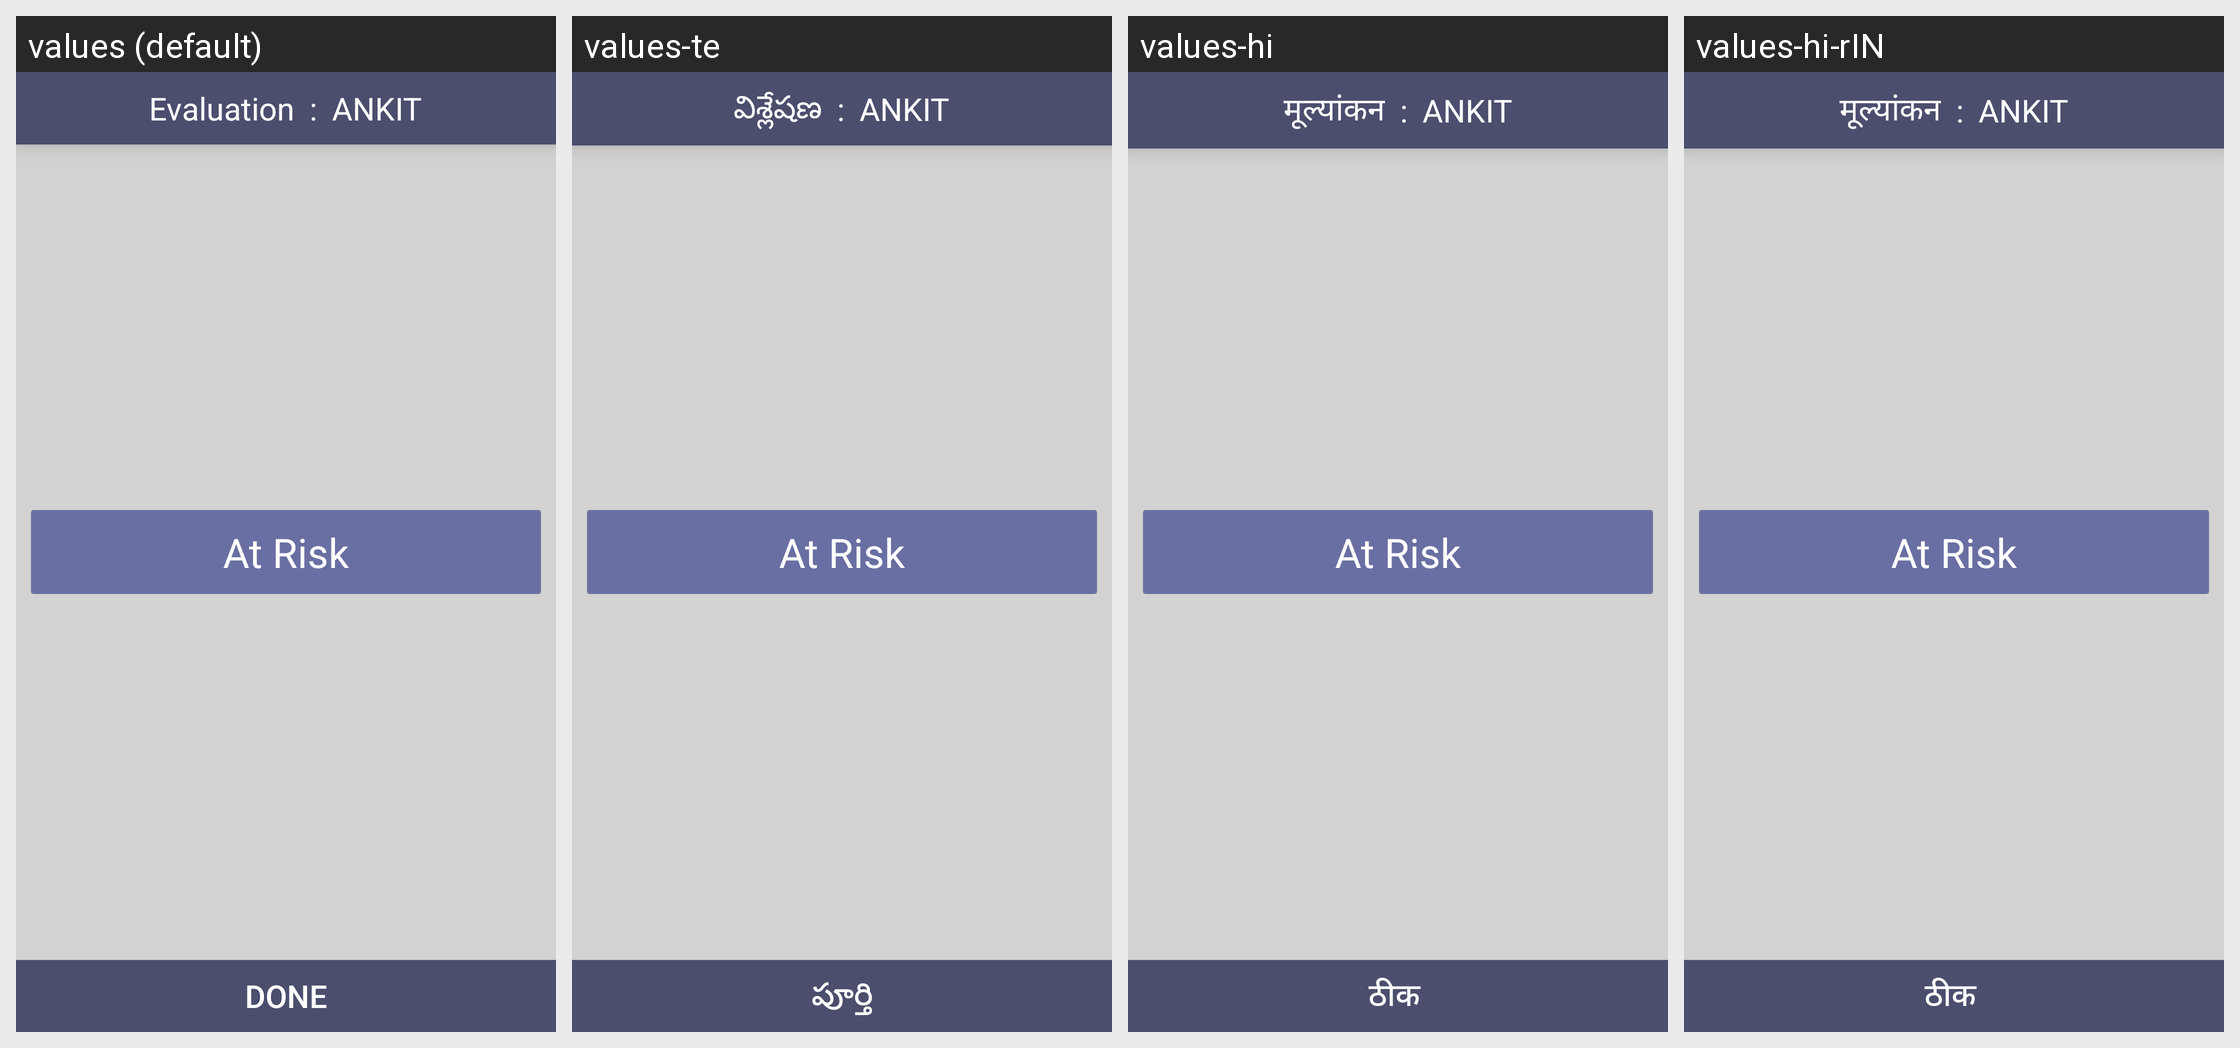

Strings drawn on this Android screen and how each of the app's shown locales translates them:
Android screen res/layout/fragment_result.xml rendered under 4 locales, left to right: values (default), values-te, values-hi, values-hi-rIN. Device: Nexus 5 (rendered at 1080×1920; each locale shown at half size, 540×960, under a caption strip naming it); theme AppTheme.
Other locales in the repository, not shown: values-en, values-kn, values-mr.
Strings drawn on this screen, with the default value and each locale's value (text and hints the layout hard-codes, and strings that could not be matched under every locale, appear in the picture but are not listed):

result
  values: Evaluation
  values-te: విశ్లేషణ
  values-hi: मूल्यांकन
  values-hi-rIN: मूल्यांकन

done
  values: Done
  values-te: పూర్తి
  values-hi: ठीक 
  values-hi-rIN: ठीक
